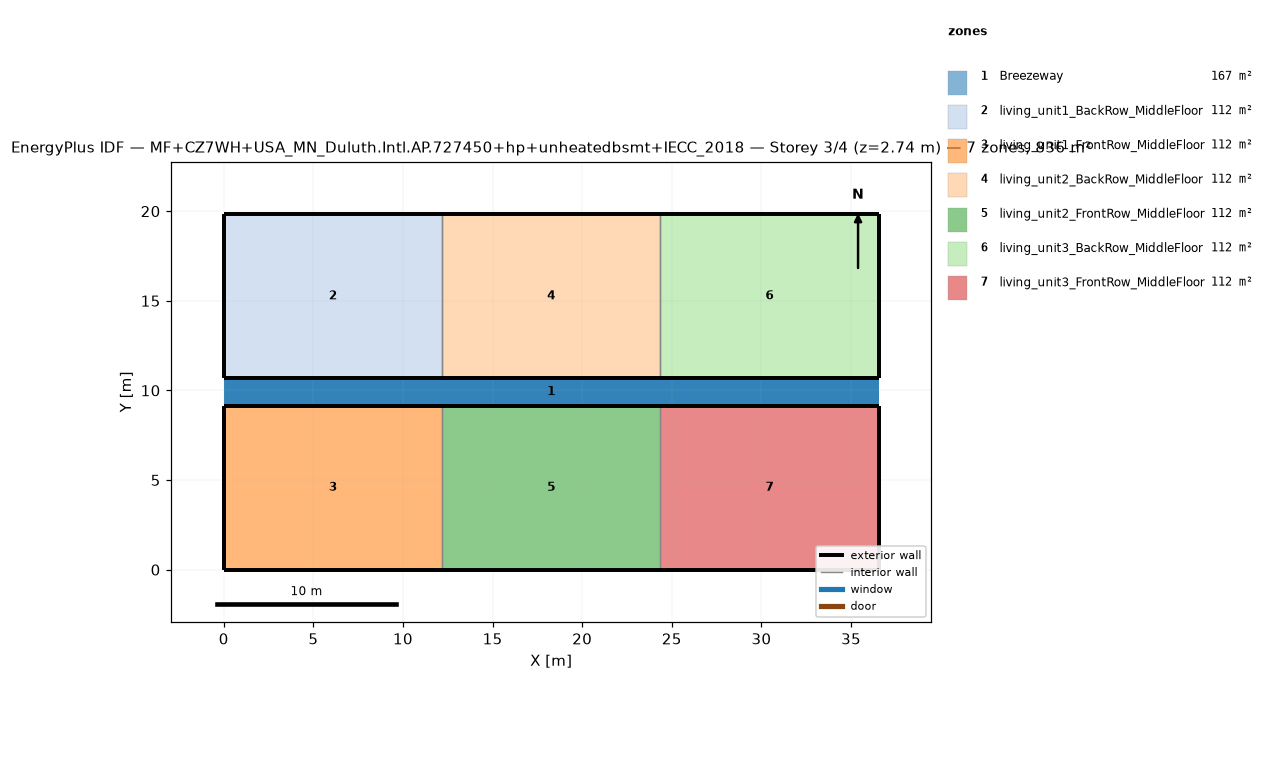
=== STOREY PLAN SPEC (per zone: floor XY polygon, exterior-wall plan segments, windows/doors) ===
zone 1: Breezeway  (167.0 m²)
  floor: (36.54, 9.16) (0.00, 9.16) (0.00, 10.68) (36.54, 10.68)
  floor: (36.54, 9.16) (0.00, 9.16) (0.00, 10.68) (36.54, 10.68)
  floor: (36.54, 9.16) (0.00, 9.16) (0.00, 10.68) (36.54, 10.68)
zone 2: living_unit1_BackRow_MiddleFloor  (111.5 m²)
  floor: (12.18, 10.68) (0.00, 10.68) (0.00, 19.84) (12.18, 19.84)
  exterior wall: (0.00, 10.68) – (12.18, 10.68)  [12.2 m]
  exterior wall: (12.18, 19.84) – (0.00, 19.84)  [12.2 m]
  exterior wall: (0.00, 19.84) – (0.00, 10.68)  [9.2 m]
  interior walls: 1
zone 3: living_unit1_FrontRow_MiddleFloor  (111.5 m²)
  floor: (12.18, 0.00) (0.00, 0.00) (0.00, 9.16) (12.18, 9.16)
  exterior wall: (0.00, 0.00) – (12.18, 0.00)  [12.2 m]
  exterior wall: (12.18, 9.16) – (0.00, 9.16)  [12.2 m]
  exterior wall: (0.00, 9.16) – (0.00, 0.00)  [9.2 m]
  interior walls: 1
zone 4: living_unit2_BackRow_MiddleFloor  (111.5 m²)
  floor: (24.36, 10.68) (12.18, 10.68) (12.18, 19.84) (24.36, 19.84)
  exterior wall: (12.18, 10.68) – (24.36, 10.68)  [12.2 m]
  exterior wall: (24.36, 19.84) – (12.18, 19.84)  [12.2 m]
  interior walls: 2
zone 5: living_unit2_FrontRow_MiddleFloor  (111.5 m²)
  floor: (24.36, 0.00) (12.18, 0.00) (12.18, 9.16) (24.36, 9.16)
  exterior wall: (12.18, 0.00) – (24.36, 0.00)  [12.2 m]
  exterior wall: (24.36, 9.16) – (12.18, 9.16)  [12.2 m]
  interior walls: 2
zone 6: living_unit3_BackRow_MiddleFloor  (111.5 m²)
  floor: (36.54, 10.68) (24.36, 10.68) (24.36, 19.84) (36.54, 19.84)
  exterior wall: (24.36, 10.68) – (36.54, 10.68)  [12.2 m]
  exterior wall: (36.54, 10.68) – (36.54, 19.84)  [9.2 m]
  exterior wall: (36.54, 19.84) – (24.36, 19.84)  [12.2 m]
  interior walls: 1
zone 7: living_unit3_FrontRow_MiddleFloor  (111.5 m²)
  floor: (36.54, 0.00) (24.36, 0.00) (24.36, 9.16) (36.54, 9.16)
  exterior wall: (24.36, 0.00) – (36.54, 0.00)  [12.2 m]
  exterior wall: (36.54, 0.00) – (36.54, 9.16)  [9.2 m]
  exterior wall: (36.54, 9.16) – (24.36, 9.16)  [12.2 m]
  interior walls: 1

=== DERIVED (storey summary) ===
Building: MF+CZ7WH+USA_MN_Duluth.Intl.AP.727450+hp+unheatedbsmt+IECC_2018
Storey: 3 of 4  (floor level z = 2.74 m)
Storey gross floor area: 836.2 m²
Zones on this storey: 7
  - Breezeway: floor 167.0 m²
  - living_unit1_BackRow_MiddleFloor: floor 111.5 m²; exterior wall 33.5 m (86.9 m²); WWR 0.0%
  - living_unit1_FrontRow_MiddleFloor: floor 111.5 m²; exterior wall 33.5 m (86.9 m²); WWR 0.0%
  - living_unit2_BackRow_MiddleFloor: floor 111.5 m²; exterior wall 24.4 m (63.1 m²); WWR 0.0%
  - living_unit2_FrontRow_MiddleFloor: floor 111.5 m²; exterior wall 24.4 m (63.1 m²); WWR 0.0%
  - living_unit3_BackRow_MiddleFloor: floor 111.5 m²; exterior wall 33.5 m (86.9 m²); WWR 0.0%
  - living_unit3_FrontRow_MiddleFloor: floor 111.5 m²; exterior wall 33.5 m (86.9 m²); WWR 0.0%
Zone adjacency (shared interzone walls):
  - living_unit1_BackRow_MiddleFloor ↔ living_unit2_BackRow_MiddleFloor
  - living_unit1_FrontRow_MiddleFloor ↔ living_unit2_FrontRow_MiddleFloor
  - living_unit2_BackRow_MiddleFloor ↔ living_unit3_BackRow_MiddleFloor
  - living_unit2_FrontRow_MiddleFloor ↔ living_unit3_FrontRow_MiddleFloor